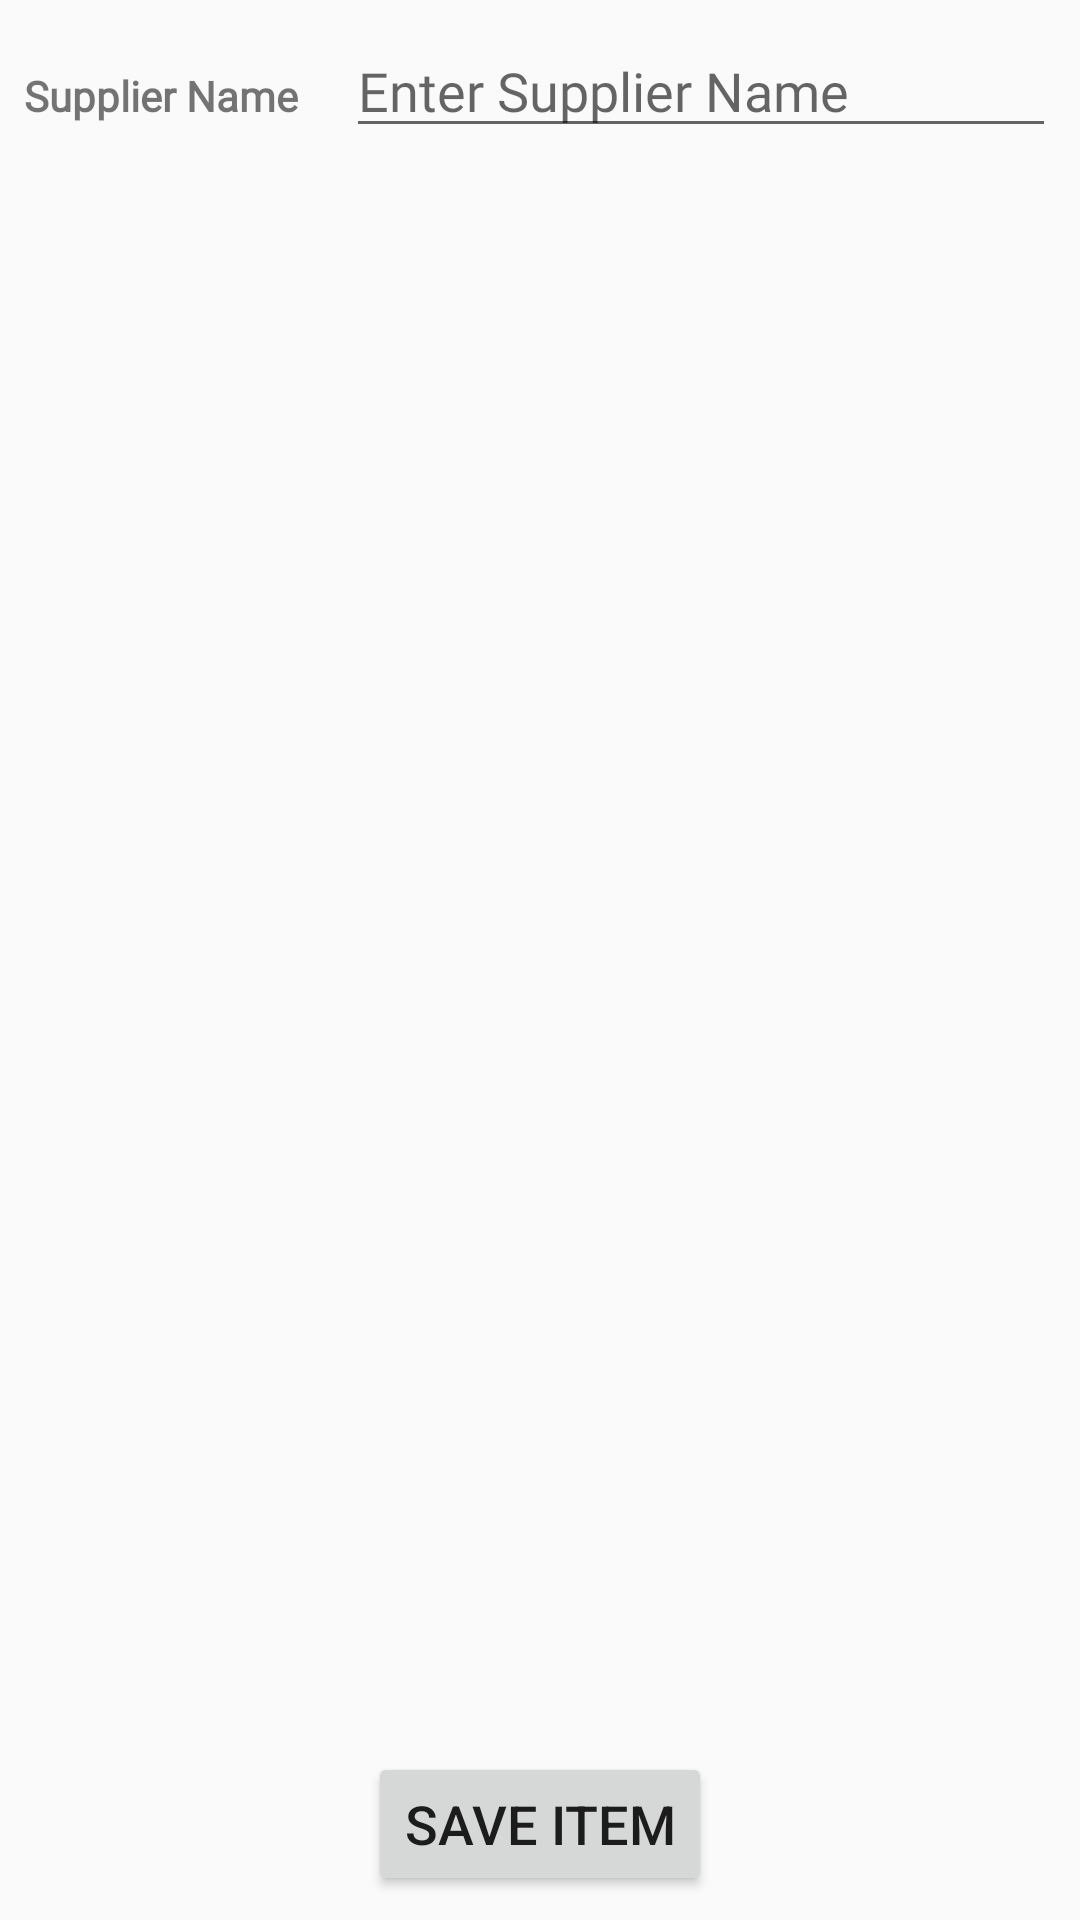

This screen was rendered from an Android layout file. Write that file and the resources it references.
<!-- AndroidManifest.xml: application theme AppTheme -->
<!-- res/layout/activity_supplier_editor.xml -->
<?xml version="1.0" encoding="utf-8"?>
<android.support.constraint.ConstraintLayout xmlns:android="http://schemas.android.com/apk/res/android"
    xmlns:app="http://schemas.android.com/apk/res-auto"
    xmlns:tools="http://schemas.android.com/tools"
    android:layout_width="match_parent"
    android:layout_height="match_parent"
    tools:context=".supplier_editor">

    <Button
        android:id="@+id/save_Supplier_btn"
        android:layout_width="wrap_content"
        android:layout_height="wrap_content"
        android:layout_marginBottom="8dp"
        android:layout_weight="1"
        android:onClick="onClickSaveItem"
        android:text="Save item"
        android:textSize="18sp"
        app:layout_constraintBottom_toBottomOf="@+id/linearLayout"
        app:layout_constraintEnd_toStartOf="@+id/linearLayout"
        app:layout_constraintHorizontal_bias="0.5"
        app:layout_constraintStart_toEndOf="@+id/linearLayout" />

    <LinearLayout
        android:id="@+id/linearLayout"
        android:layout_width="match_parent"
        android:layout_height="match_parent"
        android:orientation="vertical">

        <LinearLayout
            android:layout_width="match_parent"
            android:layout_height="match_parent"
            android:orientation="horizontal">

            <TextView
                android:layout_width="wrap_content"
                android:layout_height="wrap_content"
                android:layout_marginLeft="8dp"
                android:layout_marginTop="8dp"
                android:layout_marginRight="8dp"
                android:layout_marginBottom="8dp"
                android:text="Supplier Name"
                android:textStyle="bold"
                app:fontFamily="@font/andika" />

            <EditText
                android:id="@+id/item_supplier_name_id"
                android:layout_width="match_parent"
                android:layout_height="wrap_content"
                android:layout_marginLeft="8dp"
                android:layout_marginTop="8dp"
                android:layout_marginRight="8dp"
                android:layout_marginBottom="8dp"
                android:fontFamily="@font/andika"
                android:hint="Enter Supplier Name"
                android:inputType="text" />

        </LinearLayout>
    </LinearLayout>

</android.support.constraint.ConstraintLayout>
<!-- resources referenced by this layout -->
<resources>
  <style name="AppTheme" parent="Theme.AppCompat.Light.DarkActionBar">
          
          <item name="colorPrimaryDark">@color/colorPrimaryDark</item>
          <item name="colorPrimary">@color/colorPrimary</item>
          <item name="colorAccent">@color/colorAccent</item>
      </style>
  <color name="colorPrimaryDark">#d32f2f</color>
  <color name="colorPrimary">#f44336</color>
  <color name="colorAccent">#f44336</color>
</resources>
